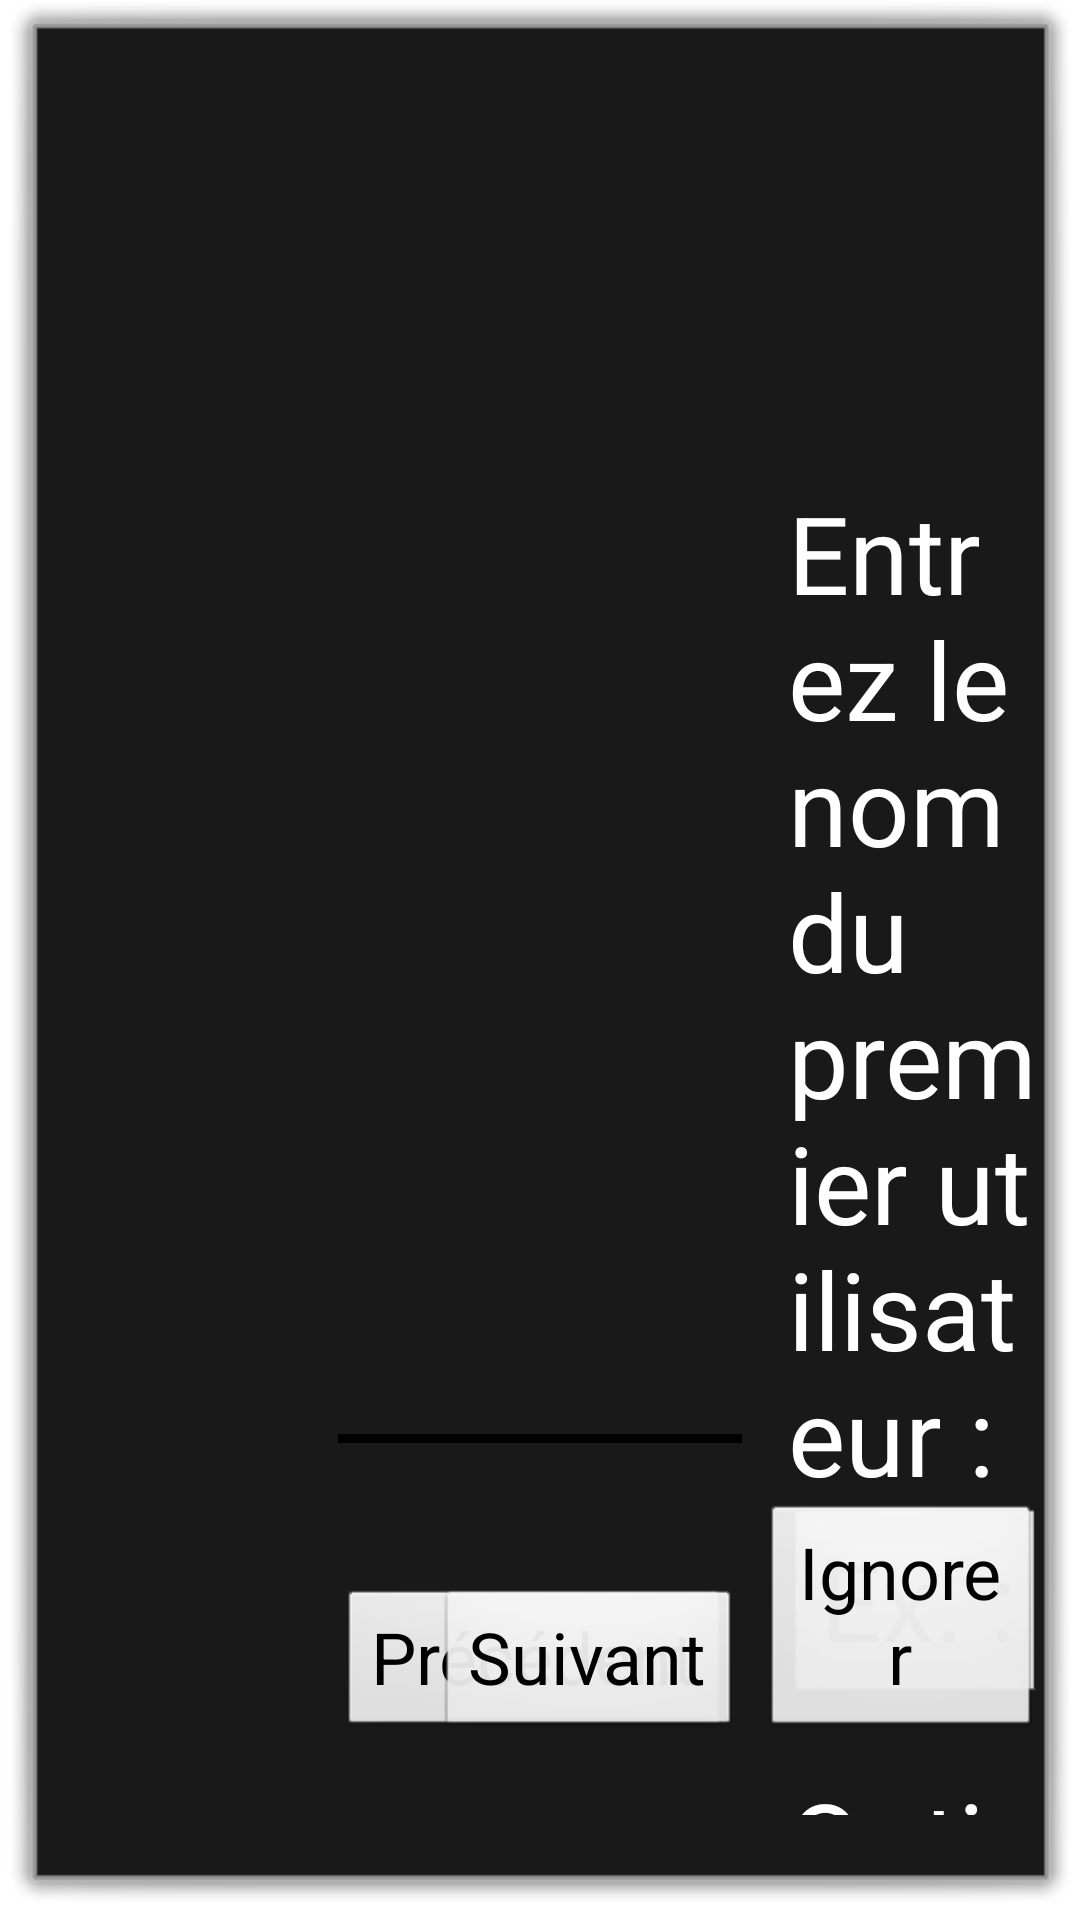

Reconstruct the res/layout file that produces this screen, plus the resources it refers to.
<!-- AndroidManifest.xml: application theme AppTheme -->
<!-- res/layout/activity_account_setup.xml -->
<?xml version="1.0" encoding="utf-8"?>

<RelativeLayout xmlns:android="http://schemas.android.com/apk/res/android"
    xmlns:tools="http://schemas.android.com/tools"
    android:layout_width="match_parent"
    android:layout_height="match_parent"
    tools:context=".controllers.SetupAccountActivity" >

    <TextView
        android:id="@+id/user_input_textview"
        android:layout_width="wrap_content"
        android:layout_height="wrap_content"
        android:layout_alignParentLeft="true"
        android:layout_alignParentTop="true"
        android:layout_marginLeft="250dp"
        android:layout_marginTop="150dp"
        android:text="@string/user_first_input"
        android:textAppearance="?android:attr/textAppearanceLarge"
        android:textSize="36sp" />

    <EditText
        android:id="@+id/user_input_edittext"
        android:layout_width="wrap_content"
        android:layout_height="wrap_content"
        android:layout_alignLeft="@+id/user_input_textview"
        android:layout_alignRight="@+id/user_input_textview"
        android:layout_below="@+id/user_input_textview"
        android:hint="@string/user_input_hint"
        android:textAppearance="?android:attr/textAppearanceLarge"
        android:textSize="36sp"
        android:singleLine="true"
         />

    <TextView
        android:id="@+id/options_textview"
        android:layout_width="wrap_content"
        android:layout_height="wrap_content"
        android:layout_alignLeft="@+id/user_input_textview"
        android:layout_below="@+id/user_input_edittext"
        android:layout_marginBottom="20dp"
        android:layout_marginTop="20dp"
        android:text="@string/options"
        android:textAppearance="?android:attr/textAppearanceLarge"
        android:textSize="36sp" />

    <TextView
        android:id="@+id/password_textview"
        android:layout_width="wrap_content"
        android:layout_height="wrap_content"
        android:layout_alignLeft="@+id/user_input_textview"
        android:layout_below="@+id/options_textview"
        android:minLines="2"
        android:singleLine="false"
        android:text="@string/password_user_input"
        android:textAppearance="?android:attr/textAppearanceLarge"
        android:textSize="24sp" />

    <ImageView
        android:id="@+id/user_input_bar"
        android:layout_width="match_parent"
        android:layout_height="3dp"
        android:layout_above="@+id/user_input_ignore"
        android:layout_marginLeft="100dp"
        android:layout_marginRight="100dp"
        android:layout_marginBottom="20dp"
        android:background="@android:color/black" />

    <Button
        android:id="@+id/user_input_ignore"
        android:layout_width="wrap_content"
        android:layout_height="wrap_content"
        android:layout_alignParentBottom="true"
        android:layout_marginBottom="45dp"
        android:layout_marginLeft="10dp"
        android:layout_toRightOf="@+id/user_input_previous"
        
        android:text="@string/ignore"
        android:textSize="24sp" />

    <Button
        android:id="@+id/user_input_previous"
        android:layout_width="wrap_content"
        android:layout_height="wrap_content"
        android:layout_alignLeft="@+id/user_input_bar"
        android:layout_alignParentBottom="true"
        android:layout_marginBottom="45dp"
        
        android:text="@string/previous"
        android:textSize="24sp" />

    <Button
        android:id="@+id/add_password"
        android:layout_width="wrap_content"
        android:layout_height="wrap_content"
        android:layout_alignBaseline="@+id/password_textview"
        android:layout_alignBottom="@+id/password_textview"
        android:layout_marginLeft="50dp"
        android:layout_toRightOf="@+id/password_textview"
        android:text="@string/add"
        android:textSize="24sp" />

    <CheckBox
        android:id="@+id/parental_control"
        android:layout_width="wrap_content"
        android:layout_height="wrap_content"
        android:layout_alignLeft="@+id/password_textview"
        android:layout_below="@+id/password_textview"
        android:text="@string/parental_control"
        android:textSize="24sp" />

    <CheckBox
        android:id="@+id/text_size"
        android:layout_width="wrap_content"
        android:layout_height="wrap_content"
        android:layout_alignLeft="@+id/parental_control"
        android:layout_below="@+id/parental_control"
        android:text="@string/text_size"
        android:textSize="24sp" />

    <Button
        android:id="@+id/user_input_next"
        android:layout_width="wrap_content"
        android:layout_height="wrap_content"
        android:layout_marginTop="10dp"
        android:layout_alignRight="@+id/user_input_bar"
        android:layout_alignParentBottom="true"
        android:layout_marginBottom="45dp"
        android:text="@string/next"
        android:textSize="24sp" />

</RelativeLayout>
<!-- resources referenced by this layout -->
<resources>
  <string name="add">Ajouter</string>
  <string name="ignore">Ignorer</string>
  <string name="next">Suivant</string>
  <string name="options">Options :</string>
  <string name="parental_control">Contrôle parental, à activer sur le compte enfant.</string>
  <string name="password_user_input">Ajouter un mot de passe pour cet utilisateur uniquement :</string>
  <string name="previous">Précédent</string>
  <string name="text_size">Augmenter la taille du texte pour ce compte.</string>
  <string name="user_first_input">Entrez le nom du premier utilisateur :</string>
  <string name="user_input_hint">Ex. : Julien, Maman, Famille etc.</string>
  <style name="AppTheme" parent="android:Theme.Dialog" />
</resources>
